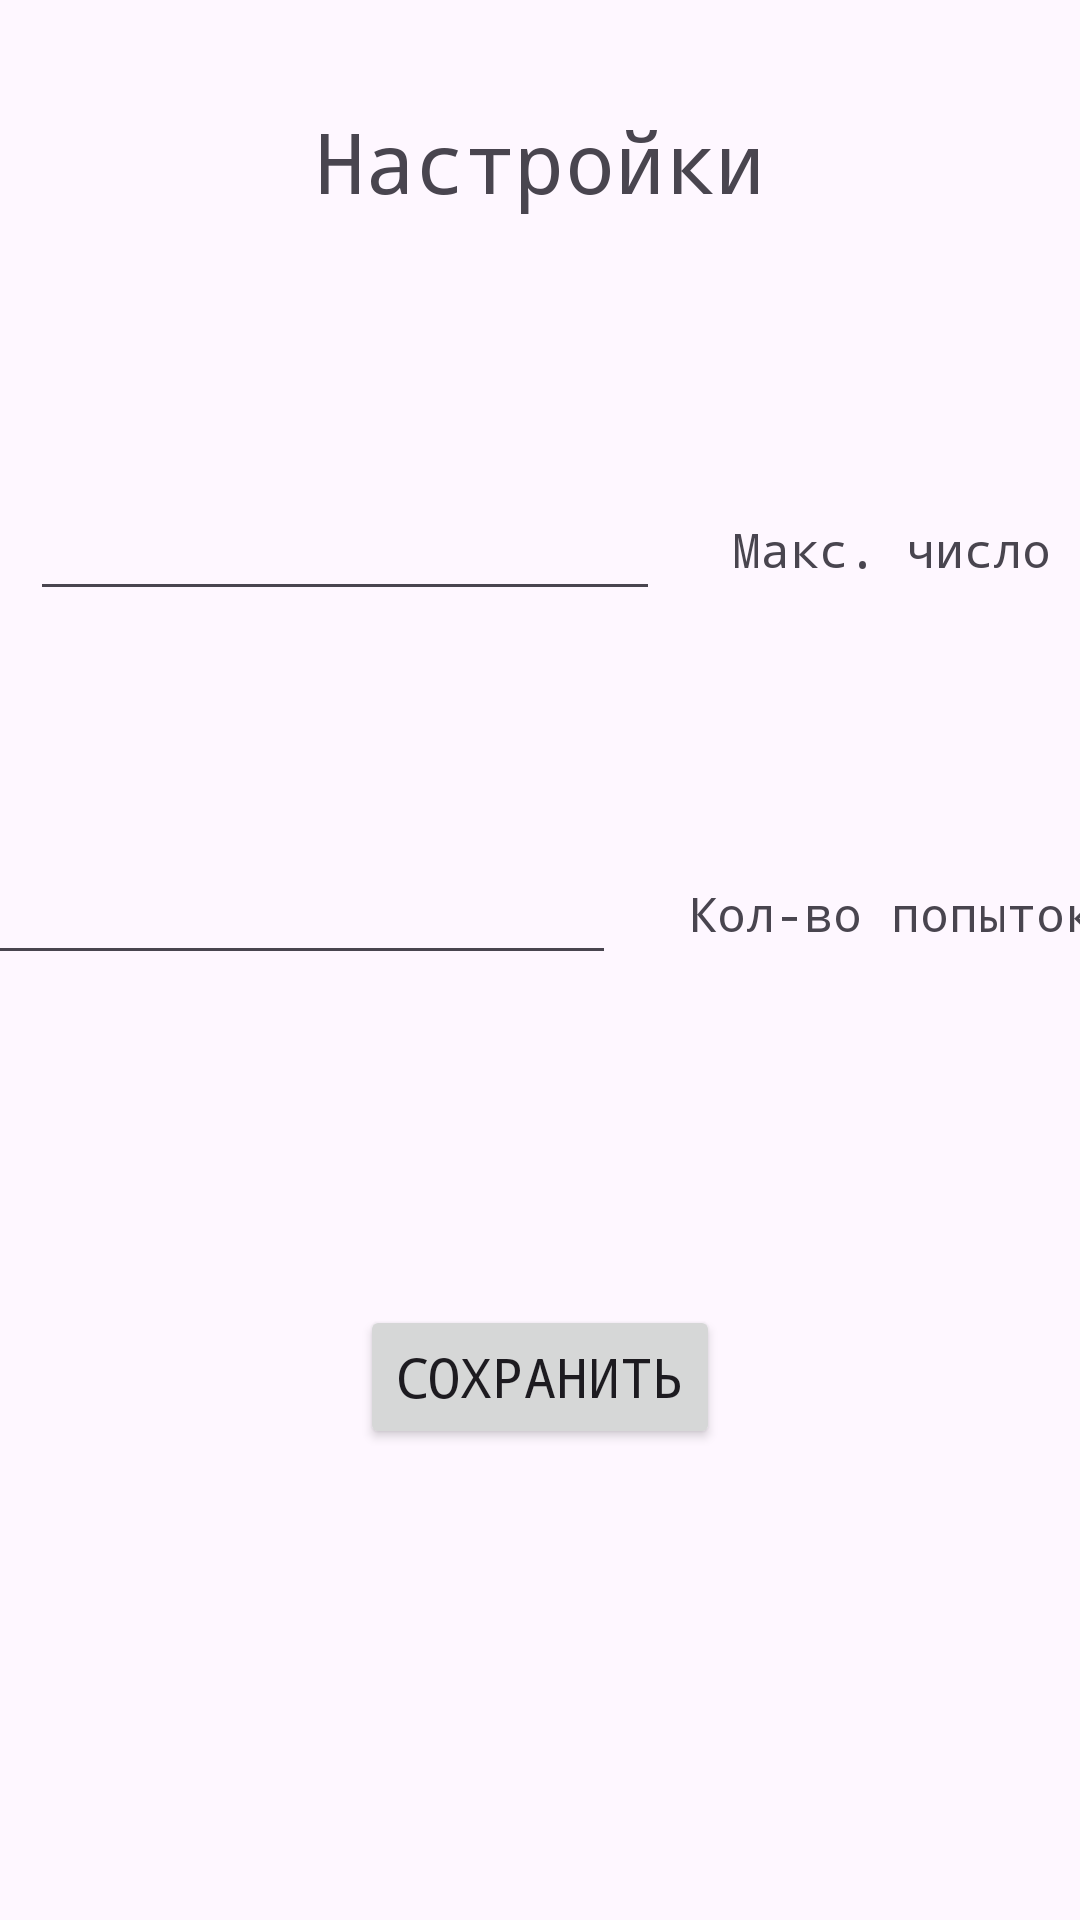

Write the Android layout XML for this screen, with the resource values it uses.
<!-- AndroidManifest.xml: application theme Theme.Ugadaika -->
<!-- res/layout/activity_settings.xml -->
<?xml version="1.0" encoding="utf-8"?>
<androidx.constraintlayout.widget.ConstraintLayout xmlns:android="http://schemas.android.com/apk/res/android"
    xmlns:app="http://schemas.android.com/apk/res-auto"
    xmlns:tools="http://schemas.android.com/tools"
    android:id="@+id/main"
    android:layout_width="match_parent"
    android:layout_height="match_parent"
    tools:context=".SettingsActivity">


    <TextView
        android:id="@+id/zagolovok"
        
        android:layout_width="wrap_content"
        
        android:layout_height="wrap_content"
        
        android:text="Настройки"
        
        android:textSize="28sp"
        
        android:fontFamily="monospace"
        
        android:layout_marginTop="35dp"
        
        app:layout_constraintStart_toStartOf="parent"
        
        app:layout_constraintEnd_toEndOf="parent"
        
        app:layout_constraintTop_toTopOf="parent"
        />


    <EditText
        android:id="@+id/maxChislo"
        
        android:layout_width="wrap_content"
        
        android:layout_height="wrap_content"
        
        android:ems="10"
        
        android:inputType="number"
        
        android:fontFamily="monospace"
        
        android:layout_marginTop="90dp"
        
        android:layout_marginHorizontal="12dp"
        
        app:layout_constraintTop_toBottomOf="@id/zagolovok"
        
        app:layout_constraintStart_toStartOf="parent"
        
        app:layout_constraintEnd_toStartOf="@id/textMax"
        
        />

    <TextView
        android:id="@+id/textMax"
        
        android:layout_width="wrap_content"
        
        android:layout_height="wrap_content"
        
        android:text="Макс. число"
        
        android:textSize="16sp"
        
        android:fontFamily="monospace"
        
        android:layout_marginHorizontal="12dp"
        
        app:layout_constraintTop_toTopOf="@id/maxChislo"
        
        app:layout_constraintBottom_toBottomOf="@id/maxChislo"
        
        app:layout_constraintStart_toEndOf="@id/maxChislo"
        
        app:layout_constraintEnd_toEndOf="parent"
        
        />


    <EditText
        android:id="@+id/kolvoPopitok"
        
        android:layout_width="wrap_content"
        
        android:layout_height="wrap_content"
        
        android:ems="10"
        
        android:inputType="number"
        
        android:fontFamily="monospace"
        
        android:layout_marginTop="80dp"
        
        android:layout_marginHorizontal="12dp"
        
        app:layout_constraintTop_toBottomOf="@id/maxChislo"
        
        app:layout_constraintStart_toStartOf="parent"
        
        app:layout_constraintEnd_toStartOf="@id/textPopitki"
        
        />

    <TextView
        android:id="@+id/textPopitki"
        
        android:layout_width="wrap_content"
        
        android:layout_height="wrap_content"
        
        android:text="Кол-во попыток"
        
        android:textSize="16sp"
        
        android:fontFamily="monospace"
        
        android:layout_marginHorizontal="12dp"
        
        app:layout_constraintTop_toTopOf="@id/kolvoPopitok"
        
        app:layout_constraintBottom_toBottomOf="@id/kolvoPopitok"
        
        app:layout_constraintStart_toEndOf="@id/kolvoPopitok"
        
        app:layout_constraintEnd_toEndOf="parent"
        
        />


    <Button
        android:id="@+id/btnSohranit"
        
        android:layout_width="wrap_content"
        
        android:layout_height="wrap_content"
        
        android:text="Сохранить"
        
        android:textSize="18sp"
        
        android:fontFamily="monospace"
        
        android:layout_marginTop="110dp"
        
        android:layout_marginHorizontal="25dp"
        
        app:layout_constraintTop_toBottomOf="@id/kolvoPopitok"
        
        app:layout_constraintStart_toStartOf="parent"
        
        app:layout_constraintEnd_toEndOf="parent"
        
        />


</androidx.constraintlayout.widget.ConstraintLayout>
<!-- resources referenced by this layout -->
<resources>
  <style name="Theme.Ugadaika" parent="Base.Theme.Ugadaika" />
  <style name="Base.Theme.Ugadaika" parent="Theme.Material3.DayNight.NoActionBar">
          
          
  
  
      </style>
</resources>
